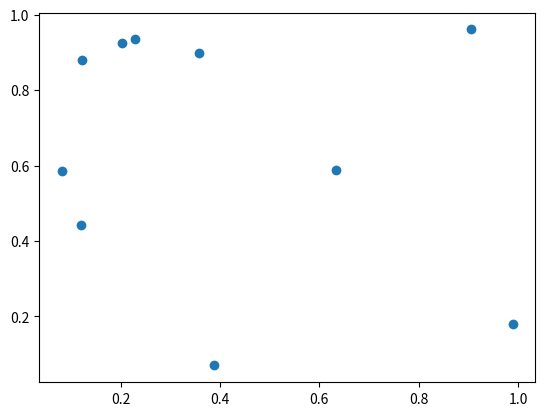

Write the Python code that produced this figure.
import numpy
import matplotlib.pyplot as pyplot
import random

matrix_size = 10
matrix = numpy.random.rand(matrix_size, matrix_size)
pyplot.scatter(matrix[1,:],matrix[2,:])
pyplot.show()
